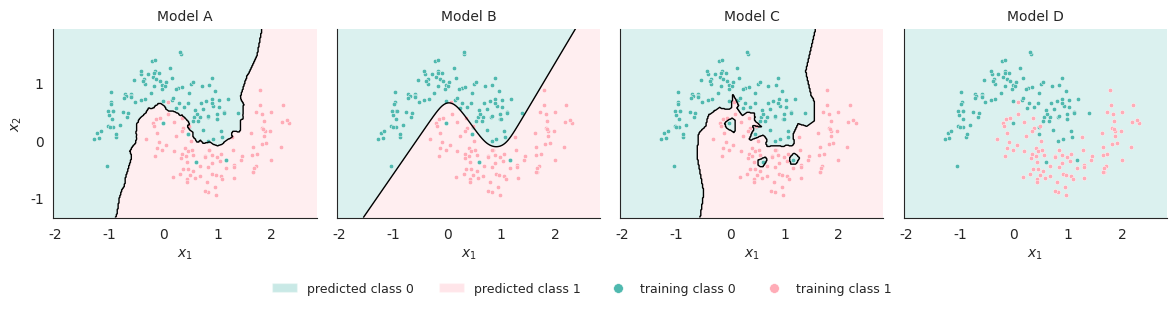

Source code (Python):
"""Decision boundary: Gaussian-init MLP (1.6B) vs KNN; plot for 1.8."""
import numpy as np
import matplotlib.pyplot as plt
import seaborn as sns
from matplotlib import rcParams

rcParams['font.family'] = 'serif'
rcParams['font.size'] = 10

sns.set_style("ticks")
sns.set_style("white")

paper_teal = "#4FB9AF"
paper_pink = "#FFACB7"


def make_moons(n, noise=0.2, seed=0):
    rng = np.random.RandomState(seed)
    n1 = n // 2; n2 = n - n1
    t1 = rng.uniform(0, np.pi, n1)
    X1 = np.stack([np.cos(t1), np.sin(t1)], axis=1)
    t2 = rng.uniform(0, np.pi, n2)
    X2 = np.stack([1 - np.cos(t2), -np.sin(t2) + 0.5], axis=1)
    X = np.concatenate([X1, X2], axis=0) + rng.randn(n, 2) * noise
    y = np.concatenate([np.zeros(n1), np.ones(n2)])
    idx = rng.permutation(n)
    return X[idx], y[idx]


def sigmoid(z):
    return 1.0 / (1.0 + np.exp(-np.clip(z, -60, 60)))


def train_mlp(X_tr, y_tr, lr=1.0, epochs=30000, hidden=4, seed=1):
    """Gaussian-init 2-4-1 with MSE + sigmoid; trained to convergence so the
    decision boundary for 1.8 is well-fit. Same architecture/init family as
    1.6(B), but with lr/epochs cranked — MSE + sigmoid output has a vanishing
    sigma' factor at the output, so 5000 × lr=0.01 under-trains visibly."""
    rng = np.random.RandomState(seed)
    d = X_tr.shape[1]
    p = {
        'W1': rng.randn(d, hidden),
        'b1': np.zeros(hidden),
        'W2': rng.randn(hidden, 1),
        'b2': np.zeros(1),
    }
    n = X_tr.shape[0]
    y = y_tr.reshape(-1, 1)
    for _ in range(epochs):
        z1 = X_tr @ p['W1'] + p['b1']
        h = sigmoid(z1)
        z2 = h @ p['W2'] + p['b2']
        f = sigmoid(z2)
        dLdz2 = 2 * (f - y) / n * f * (1 - f)
        dW2 = h.T @ dLdz2; db2 = dLdz2.sum(0)
        dLdh = dLdz2 @ p['W2'].T
        dLdz1 = dLdh * h * (1 - h)
        dW1 = X_tr.T @ dLdz1; db1 = dLdz1.sum(0)
        p['W1'] -= lr * dW1; p['b1'] -= lr * db1
        p['W2'] -= lr * dW2; p['b2'] -= lr * db2
    return p


def mlp_predict(X, p):
    z1 = X @ p['W1'] + p['b1']
    h = sigmoid(z1)
    z2 = h @ p['W2'] + p['b2']
    return sigmoid(z2).ravel()


def knn_predict(X_query, X_train, y_train, k=5):
    preds = np.zeros(X_query.shape[0])
    for i, q in enumerate(X_query):
        d = np.linalg.norm(X_train - q, axis=1)
        idx = np.argsort(d)[:k]
        preds[i] = y_train[idx].mean()
    return preds


X_all, y_all = make_moons(400, noise=0.25, seed=0)
X_tr, y_tr = X_all[:200], y_all[:200]

p = train_mlp(X_tr, y_tr, lr=1.0, epochs=30000, hidden=4, seed=1)

# sanity print
f_tr = mlp_predict(X_tr, p)
mlp_acc = np.mean((f_tr > 0.5) == y_tr.astype(bool))
print(f"MLP train accuracy: {mlp_acc:.3f}   train MSE: {np.mean((f_tr - y_tr)**2):.4f}")

pad = 0.4
xx, yy = np.meshgrid(
    np.linspace(X_all[:, 0].min() - pad, X_all[:, 0].max() + pad, 300),
    np.linspace(X_all[:, 1].min() - pad, X_all[:, 1].max() + pad, 300))
grid = np.stack([xx.ravel(), yy.ravel()], axis=1)

mlp_prob    = mlp_predict(grid, p).reshape(xx.shape)
knn1_prob   = knn_predict(grid, X_tr, y_tr, k=1  ).reshape(xx.shape)
knn5_prob   = knn_predict(grid, X_tr, y_tr, k=5  ).reshape(xx.shape)
knn200_prob = knn_predict(grid, X_tr, y_tr, k=200).reshape(xx.shape)

print(f"class balance in train set: class 0 = {int((y_tr == 0).sum())}, "
      f"class 1 = {int((y_tr == 1).sum())}")
print(f"knn K=200 mean prob over grid: {knn200_prob.mean():.3f}")

# Shuffled labels — students must reason from boundary shape, not position.
panels = [
    ("Model A", knn5_prob),
    ("Model B", mlp_prob),
    ("Model C", knn1_prob),
    ("Model D", knn200_prob),
]

fig, axs = plt.subplots(1, 4, figsize=(12, 3.0), sharex=True, sharey=True)
axs = axs.flatten()
for i, (label, prob) in enumerate(panels):
    plt.sca(axs[i])
    plt.contourf(xx, yy, prob, levels=[-0.01, 0.5, 1.01],
                 colors=[paper_teal, paper_pink], alpha=0.2)
    plt.contour(xx, yy, prob, levels=[0.5],
                colors="black", linewidths=1.0)
    m0 = y_tr == 0
    m1 = y_tr == 1
    plt.scatter(X_tr[m0, 0], X_tr[m0, 1], s=10, color=paper_teal,
                edgecolors="white", linewidths=0.3)
    plt.scatter(X_tr[m1, 0], X_tr[m1, 1], s=10, color=paper_pink,
                edgecolors="white", linewidths=0.3)
    plt.title(label, fontsize=10)
    plt.xlabel(r"$x_1$")
    if i == 0:
        plt.ylabel(r"$x_2$")
    sns.despine()

from matplotlib.patches import Patch
from matplotlib.lines import Line2D

legend_handles = [
    Patch(facecolor=paper_teal, alpha=0.3, label="predicted class 0"),
    Patch(facecolor=paper_pink, alpha=0.3, label="predicted class 1"),
    Line2D([], [], marker="o", linestyle="none",
           markerfacecolor=paper_teal, markeredgecolor="white",
           markeredgewidth=0.4, markersize=7, label="training class 0"),
    Line2D([], [], marker="o", linestyle="none",
           markerfacecolor=paper_pink, markeredgecolor="white",
           markeredgewidth=0.4, markersize=7, label="training class 1"),
]
fig.legend(handles=legend_handles, loc="lower center", ncol=4,
           frameon=False, fontsize=9, bbox_to_anchor=(0.5, -0.04))

plt.tight_layout(rect=(0, 0.06, 1, 1))
plt.savefig("plot_boundary.pdf", dpi=300, bbox_inches="tight")
